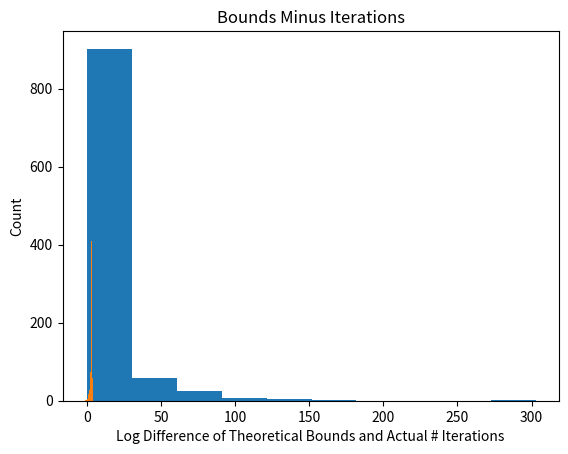

Here is the Python script that generated this plot:
#!/usr/bin/python2.7
# Homework 0 Code
import numpy as np
import matplotlib.pyplot as plt
import random
np.seterr(divide = 'ignore') 

def generate_input(N,d):
    temp = np.array([[np.random.uniform(0,1) for i in range(N)]]).T
    for i in range(d-1):
        vector = np.array([[2*np.random.uniform(0,1)-1 for i in range(N)]]).T
        temp = np.concatenate((temp, vector), axis=1)
    return temp

def perceptron_learn(data_in):
    # Run PLA on the input data
    #
    # Inputs: data_in: Assumed to be a matrix with each row representing an
    #                (x,y) pair, with the x vector augmented with an
    #                initial 1 (i.e., x_0), and the label (y) in the last column
    # Outputs: w: A weight vector (should linearly separate the data if it is linearly separable)
    #        iterations: The number of iterations the algorithm ran for

    # Your code here, assign the proper values to w and iterations:
    x,y,w = data_in[:, [i for i in range(1,data_in.shape[1]-1)]],data_in[:, [data_in.shape[1]-1]],np.array([[0 for i in range(data_in.shape[1]-2)]]).T
    iterations,condition = 0,False
    while condition == False:
        y_hat = np.sign(np.dot(x[0:data_in.shape[0],],w[0:]))
        diff_y = y-y_hat
        if np.linalg.norm(diff_y) != 0: 
            iterations+=1
            w = w+(np.dot(x[0:data_in.shape[0],].T,diff_y[:]))
        else: condition = True 
    return w, iterations


def perceptron_experiment(N, d, num_exp):
    # Code for running the perceptron experiment in HW0
    # Implement the dataset construction and call perceptron_learn; repeat num_exp times
    #
    # Inputs: N is the number of training data points
    #         d is the dimensionality of each data point (before adding x_0)
    #         num_exp is the number of times to repeat the experiment
    # Outputs: num_iters is the # of iterations PLA takes for each experiment
    #          bounds_minus_ni is the difference between the theoretical bound and the actual number of iterations
    # (both the outputs should be num_exp long)

    # Initialize the return variables
    num_iters = np.zeros((num_exp,))
    bounds_minus_ni = np.zeros((num_exp,))

    # Your code here, assign the values to num_iters and bounds_minus_ni:
    for i in range(1,num_exp):
        x = generate_input(N,d)
        y = np.sign(np.dot(x[0:N,],np.array([[0]+[np.random.uniform(0,1) for j in range(d)]]).T[1:]))
        w,iteration = perceptron_learn(np.concatenate((np.array([[1 for k in range(N)]]).T, x,y), axis=1))
        num_iters[i] = iteration
        p,r,w_norm = np.amin(y*(w.T*x))*-1,np.amax(np.apply_along_axis(np.linalg.norm, 1, x)),np.linalg.norm(w)
        t = ((r*r)*(w_norm*w_norm))/(p*p)
        bounds_minus_ni[i] = t-iteration
    bounds_minus_ni = bounds_minus_ni[bounds_minus_ni != 0]
    return num_iters, bounds_minus_ni

def main():
    print("Running the experiment...")
    num_iters, bounds_minus_ni = perceptron_experiment(100, 10, 1000)

    print("Printing histogram...")
    plt.hist(num_iters)
    plt.title("Histogram of Number of Iterations")
    plt.xlabel("Number of Iterations")
    plt.ylabel("Count")
    plt.show()

    print("Printing second histogram")
    log_bounds_minus_ni = np.log(bounds_minus_ni)
    log_bounds_minus_ni = log_bounds_minus_ni[~np.isnan(log_bounds_minus_ni)]
    plt.hist(log_bounds_minus_ni)
    plt.title("Bounds Minus Iterations")
    plt.xlabel("Log Difference of Theoretical Bounds and Actual # Iterations")
    plt.ylabel("Count")
    plt.show()

if __name__ == "__main__":
    main()
